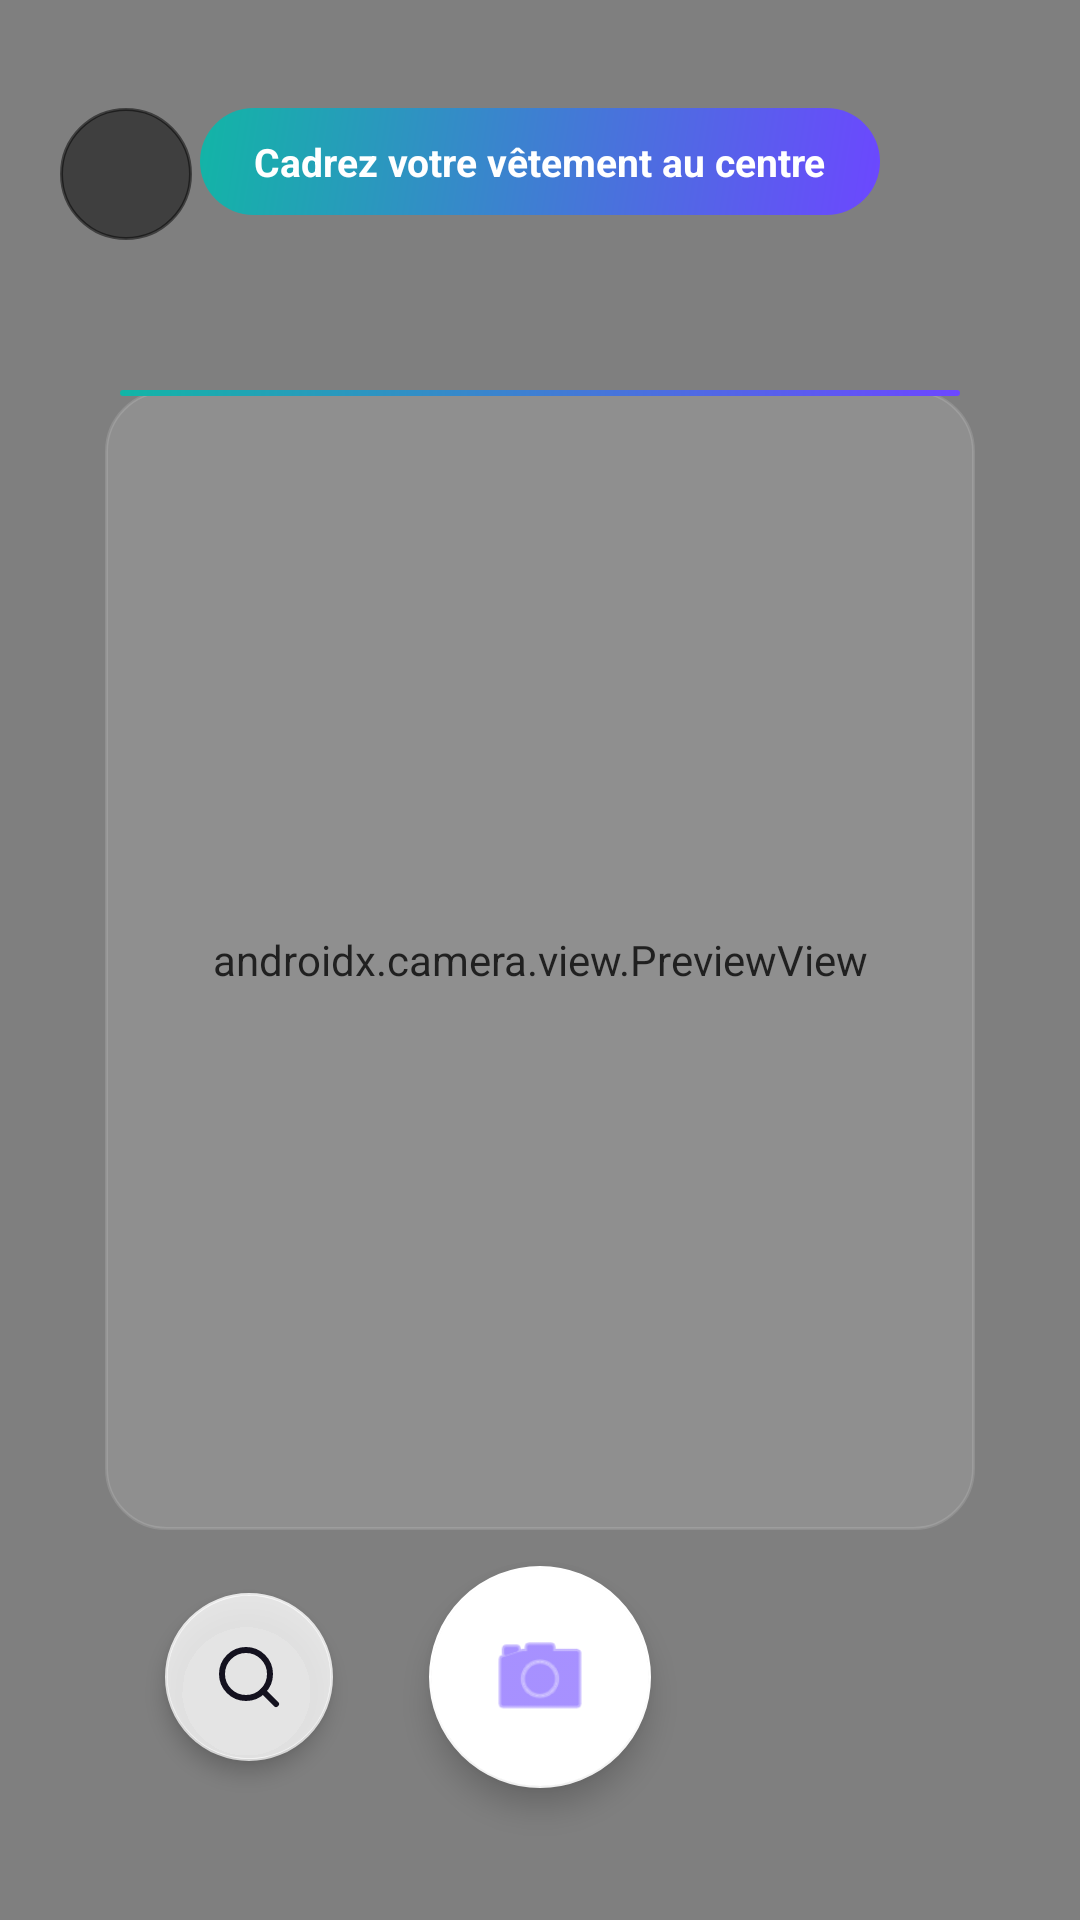

Produce the Android XML layout that renders to this screen, including the resource entries it uses.
<!-- AndroidManifest.xml: application theme Theme.Wearia -->
<!-- res/layout/fragment_camera.xml -->
<?xml version="1.0" encoding="utf-8"?>
<androidx.constraintlayout.widget.ConstraintLayout xmlns:android="http://schemas.android.com/apk/res/android"
    xmlns:app="http://schemas.android.com/apk/res-auto"
    android:layout_width="match_parent"
    android:layout_height="match_parent"
    android:background="@android:color/black">

    <androidx.camera.view.PreviewView
        android:id="@+id/camera_preview"
        android:layout_width="match_parent"
        android:layout_height="match_parent" />

    
    <View
        android:id="@+id/view_finder_frame"
        android:layout_width="290dp"
        android:layout_height="380dp"
        android:background="@drawable/bg_card_rounded"
        android:backgroundTint="#20FFFFFF"
        app:layout_constraintTop_toTopOf="parent"
        app:layout_constraintBottom_toBottomOf="parent"
        app:layout_constraintStart_toStartOf="parent"
        app:layout_constraintEnd_toEndOf="parent" />

    
    <View
        android:id="@+id/view_scan_line"
        android:layout_width="280dp"
        android:layout_height="2dp"
        android:background="@drawable/bg_brand_gradient"
        app:layout_constraintTop_toTopOf="@id/view_finder_frame"
        app:layout_constraintStart_toStartOf="@id/view_finder_frame"
        app:layout_constraintEnd_toEndOf="@id/view_finder_frame" />

    
    <ImageButton
        android:id="@+id/btn_close_camera"
        android:layout_width="44dp"
        android:layout_height="44dp"
        android:background="@drawable/bg_circle_button"
        android:backgroundTint="#80000000"
        android:src="@drawable/ic_close"
        app:tint="#FFFFFF"
        android:layout_marginStart="20dp"
        android:layout_marginTop="36dp"
        android:contentDescription="Retour"
        app:layout_constraintTop_toTopOf="parent"
        app:layout_constraintStart_toStartOf="parent" />

    
    <TextView
        android:id="@+id/tv_classify_status"
        android:layout_width="wrap_content"
        android:layout_height="wrap_content"
        android:text="Cadrez votre vêtement au centre"
        android:textColor="#FFFFFF"
        android:textSize="13sp"
        android:textStyle="bold"
        android:paddingHorizontal="18dp"
        android:paddingVertical="9dp"
        android:background="@drawable/bg_brand_gradient"
        android:layout_marginTop="36dp"
        app:layout_constraintTop_toTopOf="parent"
        app:layout_constraintStart_toStartOf="parent"
        app:layout_constraintEnd_toEndOf="parent" />

    
    <ProgressBar
        android:id="@+id/progress_bar"
        android:layout_width="wrap_content"
        android:layout_height="wrap_content"
        android:indeterminateTint="@color/colorSecondary"
        android:visibility="gone"
        app:layout_constraintBottom_toTopOf="@id/btn_capture"
        app:layout_constraintEnd_toEndOf="parent"
        app:layout_constraintStart_toStartOf="parent"
        android:layout_marginBottom="20dp" />

    
    <com.google.android.material.floatingactionbutton.FloatingActionButton
        android:id="@+id/btn_gallery"
        android:layout_width="wrap_content"
        android:layout_height="wrap_content"
        android:layout_marginEnd="32dp"
        app:fabSize="normal"
        app:backgroundTint="#CCFFFFFF"
        app:tint="@color/colorTextPrimary"
        android:contentDescription="Importer depuis la galerie"
        app:srcCompat="@drawable/ic_search_modern"
        app:elevation="4dp"
        app:layout_constraintBottom_toBottomOf="@id/btn_capture"
        app:layout_constraintTop_toTopOf="@id/btn_capture"
        app:layout_constraintEnd_toStartOf="@id/btn_capture" />

    
    <com.google.android.material.floatingactionbutton.FloatingActionButton
        android:id="@+id/btn_capture"
        android:layout_width="wrap_content"
        android:layout_height="wrap_content"
        android:layout_marginBottom="44dp"
        app:fabCustomSize="74dp"
        app:maxImageSize="36dp"
        app:backgroundTint="#FFFFFF"
        app:tint="@color/colorPrimary"
        android:contentDescription="Capturer le vêtement"
        app:srcCompat="@android:drawable/ic_menu_camera"
        app:elevation="6dp"
        app:layout_constraintBottom_toBottomOf="parent"
        app:layout_constraintEnd_toEndOf="parent"
        app:layout_constraintStart_toStartOf="parent" />

</androidx.constraintlayout.widget.ConstraintLayout>
<!-- resources referenced by this layout -->
<resources>
  <color name="colorPrimary">#6C47FF</color>
  <color name="colorSecondary">#12B5A6</color>
  <color name="colorTextPrimary">#14121F</color>
  <!-- drawable bg_brand_gradient (drawable) -->
  <?xml version="1.0" encoding="utf-8"?>
  <shape xmlns:android="http://schemas.android.com/apk/res/android"
      android:shape="rectangle">
      <gradient
          android:angle="315"
          android:startColor="#12B5A6"
          android:endColor="#6C47FF"
          android:type="linear" />
      <corners android:radius="24dp" />
  </shape>
  <!-- drawable bg_card_rounded (drawable) -->
  <?xml version="1.0" encoding="utf-8"?>
  <shape xmlns:android="http://schemas.android.com/apk/res/android"
      android:shape="rectangle">
      <solid android:color="@color/colorSurface" />
      <stroke
          android:width="1dp"
          android:color="@color/colorBorder" />
      <corners android:radius="20dp" />
  </shape>
  <!-- drawable bg_circle_button (drawable) -->
  <?xml version="1.0" encoding="utf-8"?>
  <shape xmlns:android="http://schemas.android.com/apk/res/android"
      android:shape="oval">
      <solid android:color="@color/colorSurface" />
      <stroke android:width="1dp" android:color="@color/colorBorder" />
  </shape>
  <color name="colorSurface">#FFFFFF</color>
  <color name="colorBorder">#E7E4F2</color>
  <color name="colorTextSecondary">#6B6880</color>
  <color name="colorPrimaryVariant">#5338D5</color>
  <color name="colorOnPrimary">#FFFFFF</color>
  <color name="colorSecondaryVariant">#0E9487</color>
  <color name="colorOnSecondary">#FFFFFF</color>
  <color name="colorBackground">#F7F6FB</color>
  <style name="Widget.Wearia.Card" parent="Widget.MaterialComponents.CardView">
          <item name="cardBackgroundColor">@color/colorSurfaceCard</item>
          <item name="cardCornerRadius">@dimen/card_corner_radius</item>
          <item name="cardElevation">2dp</item>
          <item name="strokeColor">@color/colorBorder</item>
          <item name="strokeWidth">1dp</item>
      </style>
  <style name="Widget.Wearia.Chip" parent="Widget.MaterialComponents.Chip.Choice">
          <item name="chipCornerRadius">@dimen/chip_corner_radius</item>
          <item name="chipBackgroundColor">@color/colorSurface</item>
          <item name="chipStrokeColor">@color/colorBorder</item>
          <item name="chipStrokeWidth">1dp</item>
          <item name="android:textColor">@color/colorTextPrimary</item>
          <item name="android:textSize">13sp</item>
          <item name="android:textAlignment">center</item>
          <item name="android:gravity">center</item>
          <item name="android:paddingStart">14dp</item>
          <item name="android:paddingEnd">14dp</item>
          <item name="android:minHeight">40dp</item>
      </style>
  <style name="Widget.Wearia.BottomNav" parent="Widget.MaterialComponents.BottomNavigationView">
          <item name="backgroundTint">@color/colorSurface</item>
          <item name="itemIconTint">@color/bottom_nav_color_selector</item>
          <item name="itemTextColor">@color/bottom_nav_color_selector</item>
          <item name="elevation">12dp</item>
          <item name="itemRippleColor">#1A6C47FF</item>
      </style>
  <dimen name="pill_corner_radius">24dp</dimen>
  <dimen name="button_height">52dp</dimen>
  <color name="colorSurfaceCard">#FFFFFF</color>
  <dimen name="card_corner_radius">20dp</dimen>
  <dimen name="chip_corner_radius">20dp</dimen>
</resources>
